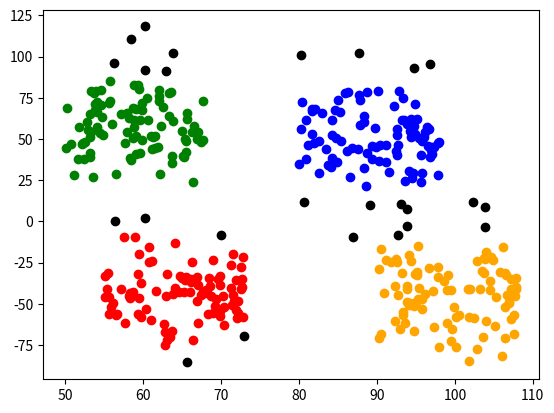

Reproduce this figure in Python.
import numpy as np
import matplotlib.pyplot as plt


def euclidean_distance(pointA, pointB):
    return np.sqrt(np.sum(np.power(np.subtract(pointA, pointB), 2)))


# https://www.youtube.com/watch?v=RDZUdRSDOok
class DBSCAN:
    def __init__(self, radius, num_samples_for_core):
        self.radius = radius
        self.num_samples_for_core = num_samples_for_core

    def cluster(self, X):
        # Find core points
        core_points_idxs = []
        for sample_idx, sample in enumerate(X):
            samples_around = 0
            for other_sample in X:
                distance = euclidean_distance(sample, other_sample)
                if distance <= self.radius:
                    samples_around += 1

            # Substruct 1 because we don't need to count current point itself
            samples_around -= 1
            if self.num_samples_for_core <= samples_around:
                core_points_idxs.append(sample_idx)

        # Form clusters
        clusters = []
        while len(core_points_idxs) != 0:
            cluster_points_idxs = self._form_cluster(X, core_points_idxs)
            cluster = [list(point) for point in X[cluster_points_idxs]]
            clusters.append(cluster)

        return clusters

    def _form_cluster(self, X, core_points_idxs: list):
        # Pick random core point
        cluster_points_idxs = []
        cluster_initial_point = np.random.choice(core_points_idxs, replace=False)
        cluster_points_idxs.append(cluster_initial_point)
        core_points_idxs.remove(cluster_initial_point)

        # Infect other near core points
        all_core_points_added = False
        while not all_core_points_added:
            all_core_points_added = not self._infect_core_points(
                X, core_points_idxs, cluster_points_idxs
            )

        # Infect non-core points
        for cluster_point_idx in cluster_points_idxs:
            for other_point_idx, other_point in enumerate(X):
                if other_point_idx in cluster_points_idxs:
                    continue
                distance = euclidean_distance(X[cluster_point_idx, :], other_point)
                if distance <= self.radius:
                    cluster_points_idxs.append(other_point_idx)

        return cluster_points_idxs

    def _infect_core_points(self, X, core_points_idxs: list, cluster_points_idxs: list):
        has_points_added = False
        for chosen_point in cluster_points_idxs:
            for other_core_point_idx in core_points_idxs:
                if other_core_point_idx in cluster_points_idxs:
                    continue
                distance = euclidean_distance(
                    X[chosen_point, :], X[other_core_point_idx, :]
                )
                if distance <= self.radius:
                    has_points_added = True
                    cluster_points_idxs.append(other_core_point_idx)
                    core_points_idxs.remove(other_core_point_idx)

        return has_points_added


if __name__ == "__main__":
    # Illustrative example
    center1 = (50, 60)
    center2 = (80, 50)
    center3 = (55, -40)
    center4 = (90, -40)
    distance = 18

    x1 = np.random.uniform(center1[0], center1[0] + distance, size=(100,))
    y1 = np.random.normal(center1[1], distance, size=(100,))

    x2 = np.random.uniform(center2[0], center2[0] + distance, size=(100,))
    y2 = np.random.normal(center2[1], distance, size=(100,))

    x3 = np.random.uniform(center3[0], center3[0] + distance, size=(100,))
    y3 = np.random.normal(center3[1], distance, size=(100,))

    x4 = np.random.uniform(center4[0], center4[0] + distance, size=(100,))
    y4 = np.random.normal(center4[1], distance, size=(100,))

    cluster1 = list(zip(x1, y1))
    cluster2 = list(zip(x2, y2))
    cluster3 = list(zip(x3, y3))
    cluster4 = list(zip(x4, y4))

    all_points = []
    all_points.extend(cluster1)
    all_points.extend(cluster2)
    all_points.extend(cluster3)
    all_points.extend(cluster4)

    model = DBSCAN(7, 5)
    clusters = model.cluster(np.array(all_points))

    # Plot outliers
    s = [x for xs in clusters for x in xs]
    for point in all_points:
        if list(point) not in s:
            plt.scatter(point[0], point[1], c="black")

    color1 = "red"
    color2 = "green"
    color3 = "blue"
    color4 = "orange"

    # Plot clusters
    for cluster, color in list(zip(clusters, [color1, color2, color3, color4])):
        for point in cluster:
            plt.scatter(point[0], point[1], color=color)

    plt.show()
